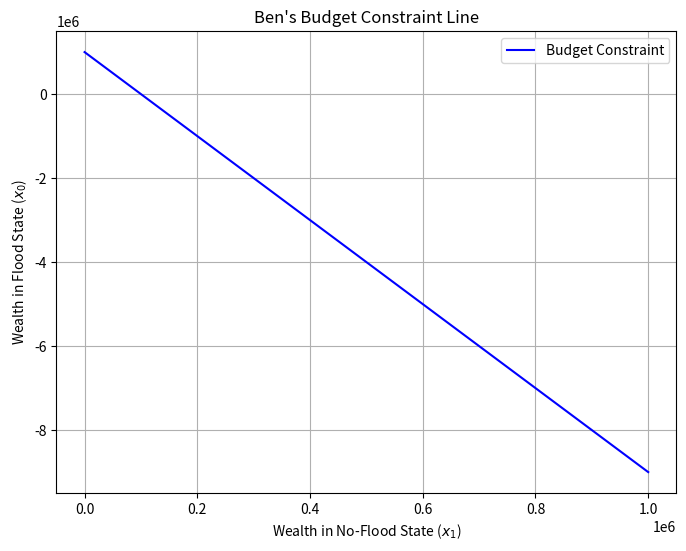

Write the Python code that produced this figure.
# %%
import numpy as np
from scipy.optimize import fmin_cobyla

# Given data
A = np.array([[0.10, 0.14, 1.25],
              [0.10, 1.14, 0.00],
              [1.10, 0.00, 0.00]])
p = np.array([1.0, 1.1, 1.2])
pi = np.array([0.3, 0.5, 0.2])
m = 1000  # Initial wealth

# Part a) Compute Arrow security prices
p_bar = np.linalg.solve(A.T, p)

# Part b) Optimize expected utility subject to budget constraint
def expected_utility(x):
    return -np.dot(pi, np.log(x))  # Negative for maximization

def budget_constraint(x):
    return m - np.dot(p_bar, x)  # Budget constraint

# Initial guess for optimal wealth distribution
x0 = np.array([m / 3] * 3)

# Constraints
constraints = [lambda x: x[i] for i in range(3)] + [budget_constraint]

# Optimize
optimal_wealth = fmin_cobyla(expected_utility, x0, constraints)

# Part c) Find portfolio of assets (A0, A1, A2)
q = np.linalg.solve(A, optimal_wealth)

# Display results
print("Arrow security prices:", p_bar)
print("Optimal wealth distribution:", optimal_wealth)
print("Portfolio of assets:", q)


# %%
# Given data
A = np.array([[0.6, 0.0, 1.0],
              [0.4, 1.0, 0.0],
              [0.0, 0.0, 1.0]])
p = np.array([1.2, 1.2, 0.6])
pi = np.array([0.4, 0.4, 0.2])
m = 1000  # Initial wealth

# Part a) Compute Arrow security prices
p_bar = np.linalg.solve(A.T, p)

# Part b) Optimize expected utility subject to budget constraint
def expected_utility(x):
    return -np.dot(pi, np.log(x))  # Negative for maximization

def budget_constraint(x):
    return m - np.dot(p_bar, x)  # Budget constraint

# Initial guess for optimal wealth distribution
x0 = np.array([m / 3] * 3)

# Constraints
constraints = [lambda x: x[i] for i in range(3)] + [budget_constraint]

# Optimize
optimal_wealth = fmin_cobyla(expected_utility, x0, constraints)

# Part c) Find portfolio of assets (A0, A1, A2)
q = np.linalg.solve(A, optimal_wealth)

# Display results
print("Arrow security prices:", p_bar)
print("Optimal wealth distribution:", optimal_wealth)
print("Portfolio of assets:", q)

# %%
import numpy as np
import matplotlib.pyplot as plt

# Given values
price_riskless = 1    # Price of riskless asset (A0)
price_risky = 10      # Price of risky asset (A1)
initial_wealth = 1_000_000  # Ben's wealth in case of no flood

# Calculate the possible wealth allocations in the flood and no-flood states based on budget constraint
# Set up points for the constraint line where wealth in no-flood state changes from 0 to max wealth
no_flood_wealth = np.linspace(0, initial_wealth, 100)  # Wealth in no-flood state
flood_wealth = (initial_wealth - price_risky * no_flood_wealth) / price_riskless

# Plotting the constraint line
plt.figure(figsize=(8, 6))
plt.plot(no_flood_wealth, flood_wealth, label='Budget Constraint', color='blue')

# Adding labels and title
plt.xlabel("Wealth in No-Flood State ($x_1$)")
plt.ylabel("Wealth in Flood State ($x_0$)")
plt.title("Ben's Budget Constraint Line")
plt.legend()
plt.grid(True)

plt.show()



